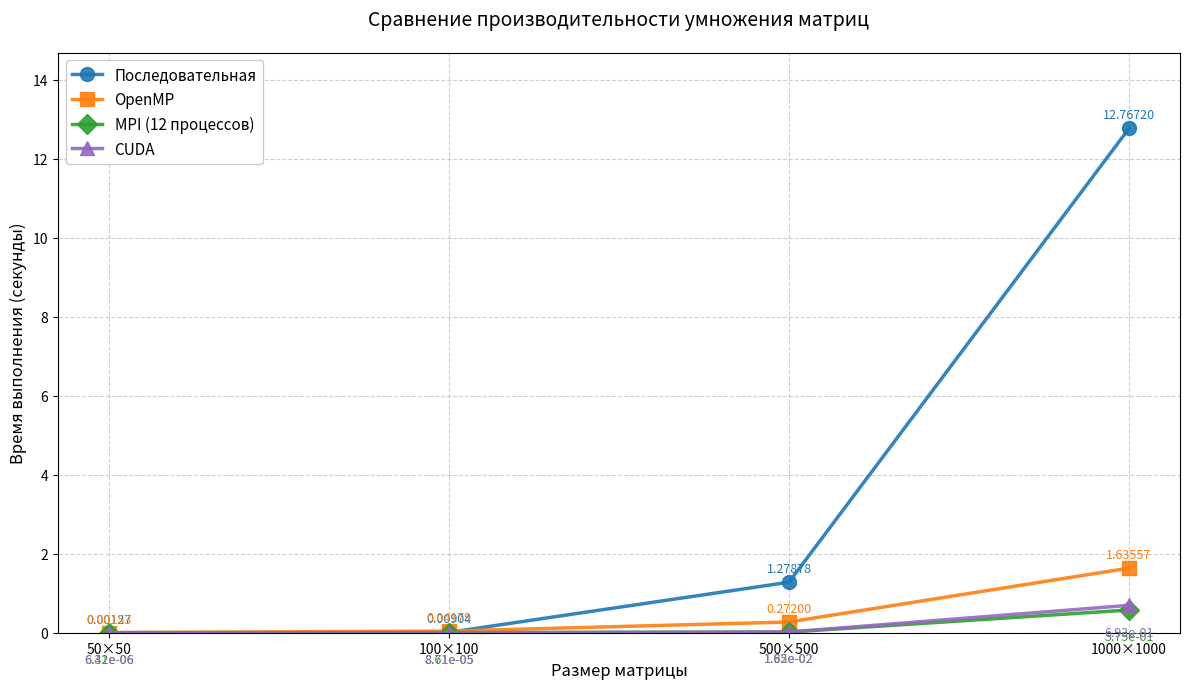

This figure's Python source:
import matplotlib.pyplot as plt
import numpy as np

sizes = ['50×50', '100×100', '500×500', '1000×1000']
time_serial = [0.0012739, 0.00904, 1.27878, 12.7672]
time_omp = [0.0015322, 0.0417872, 0.272, 1.63557]
time_mpi = [0.00000632, 0.00008612, 0.016237, 0.575421]
time_cuda = [0.00000641, 0.00008713, 0.018536, 0.693423]

plt.figure(figsize=(12, 7))

plt.plot(sizes, time_serial, 'o-', color='#1f77b4', linewidth=2.5, 
         markersize=10, label='Последовательная', alpha=0.9)
plt.plot(sizes, time_omp, 's-', color='#ff7f0e', linewidth=2.5, 
         markersize=10, label='OpenMP', alpha=0.9)
plt.plot(sizes, time_mpi, 'D-', color='#2ca02c', linewidth=2.5, 
         markersize=10, label='MPI (12 процессов)', alpha=0.9)
plt.plot(sizes, time_cuda, '^-', color='#9467bd', linewidth=2.5, 
         markersize=10, label='CUDA', alpha=0.9)

for i in range(len(sizes)):
    offset = max(time_serial)*0.02
    plt.text(i, time_serial[i]+offset, f'{time_serial[i]:.5f}', 
             ha='center', color='#1f77b4', fontsize=9)
    plt.text(i, time_omp[i]+offset, f'{time_omp[i]:.5f}', 
             ha='center', color='#ff7f0e', fontsize=9)
    plt.text(i, time_mpi[i]-offset*3, f'{time_mpi[i]:.2e}', 
             ha='center', color='#2ca02c', fontsize=9)
    plt.text(i, time_cuda[i]-offset*3, f'{time_cuda[i]:.2e}', 
             ha='center', color='#9467bd', fontsize=9)

plt.ylim(0, max(time_serial)*1.15) 
plt.ylabel('Время выполнения (секунды)', fontsize=12)
plt.xlabel('Размер матрицы', fontsize=12)
plt.title('Сравнение производительности умножения матриц', fontsize=14, pad=20)
plt.grid(True, linestyle='--', alpha=0.6)
plt.legend(fontsize=11, framealpha=1)

plt.tight_layout()
plt.savefig('matrix_multiplication_linear_comparison.png', dpi=300, bbox_inches='tight')
plt.show()